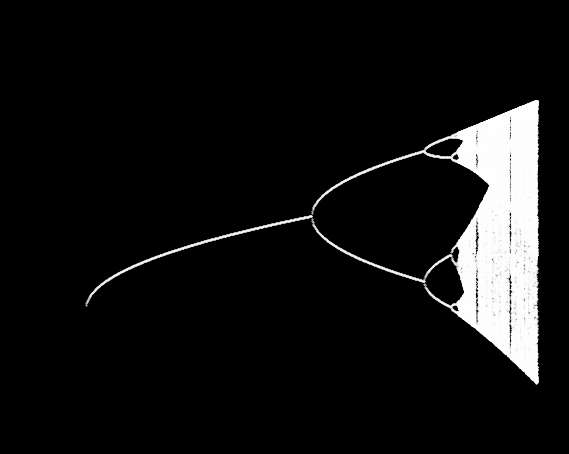

This chart was generated by the following Python code:
"""Math 650 nonlinear dynamics (``HW_1``, ``HW_2``, ``Logistic_Map_Unstable_Fixed_Points``,
``itterative_map_plotter``).
"""

import matplotlib.pyplot as plt
import numpy as np
import sympy as sp

x, r, a, b, t = sp.symbols("x r a b t")

# HW 1: equilibria of x' = (1 - x) s x^a - x (1 - s)(1 - x)^a with s = 1/2, a = 5
f = (1 - x) * sp.Rational(1, 2) * x**5 - x * sp.Rational(1, 2) * (1 - x) ** 5
print("HW 1: f(0.1), f(0.9) =", float(f.subs(x, 0.1)), float(f.subs(x, 0.9)), " real equilibria:",
      sorted(float(s) for s in sp.solve(f, x) if s.is_real))

# HW 2
f2 = 3 * x**2 - 6 * x - 2
print("HW 2: roots of 3x^2 - 6x - 2:", sp.solve(f2, x))
g = x * (1 - x) * (2 - x)
print("      d/dx x(1-x)(2-x) =", sp.expand(sp.diff(g, x)), "; at x = 2:", sp.diff(g, x).subs(x, 2))
xd = -a * x * sp.log(b * x)
print("      x' = -a x ln(b x): equilibria", sp.solve(xd, x), "; slope at x = 1/b:", sp.simplify(sp.diff(xd, x).subs(x, 1 / b)))
k, m, g0 = sp.symbols("k m g", positive=True)
print("      0 = -2 k m x^2 + g ->", sp.solve(-2 * k * m * x**2 + g0, x))

# Logistic map: periodic points of f^n(x) = x for f = r x (1 - x)
fmap = lambda z: r * z * (1 - z)  # noqa: E731
it = x
for n in range(1, 4):
    it = fmap(it)
    print(f"Logistic map period-{n} points:", [sp.simplify(s) for s in sp.solve(sp.factor(it - x), x)][:6])

# Bifurcation diagram of x_{k+1} = x_k + beta - x_k^2
betas = np.arange(0.001, 2.0, 0.002)
pb, px = [], []
for beta in betas:
    z = 0.5
    with np.errstate(over="ignore", invalid="ignore"):
        for _ in range(2000):
            z = z + beta - z**2
        z_ss = z
        for _ in range(500):
            z = z + beta - z**2
            pb.append(beta)
            px.append(z)
            if abs(z - z_ss) < 1e-3:
                break
fig, ax = plt.subplots(facecolor="k")
ax.plot(pb, px, ".", ms=0.8, color="w")
ax.set(facecolor="k", xlabel="beta", ylabel="x", ylim=(-1, 3), title="x + beta - x^2")
plt.show()
